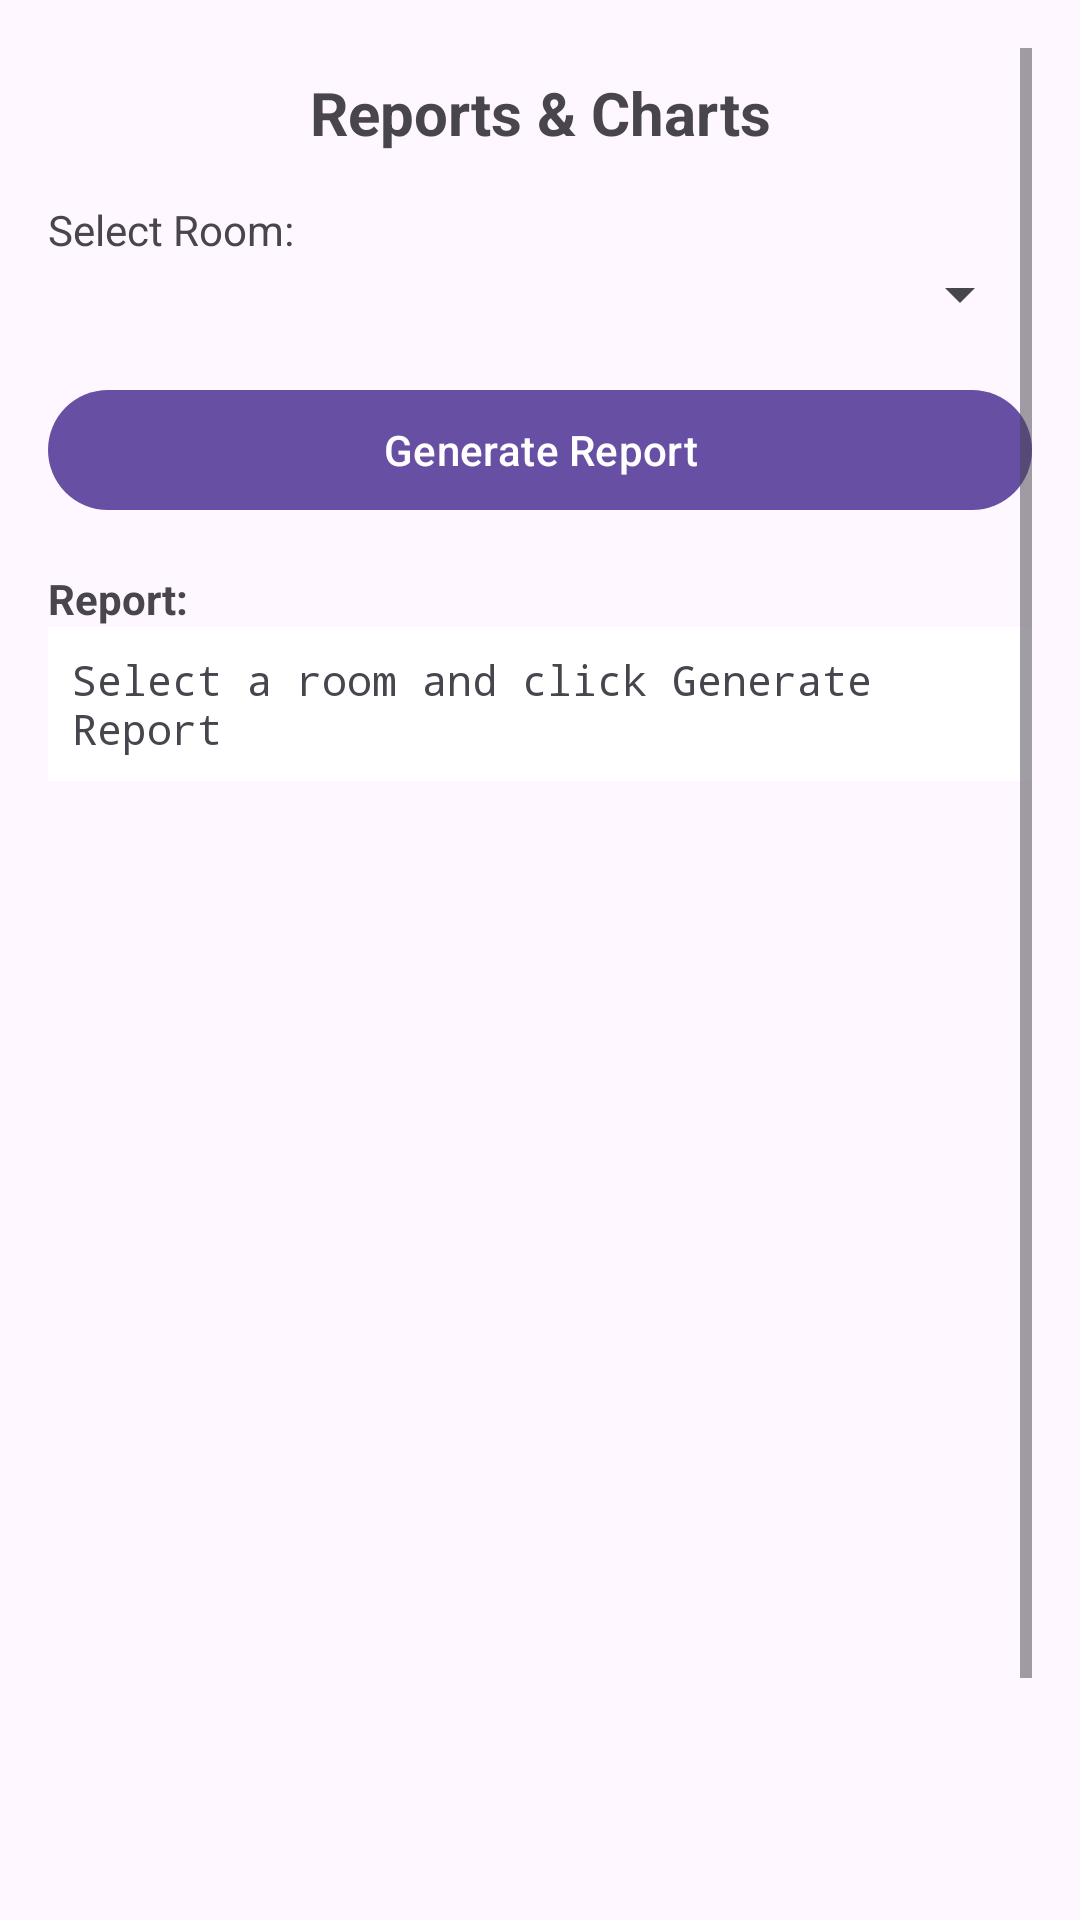

Layout XML and referenced resources for this Android screen:
<!-- AndroidManifest.xml: application theme Theme.Bill_splitter -->
<!-- res/layout/activity_report.xml -->
<?xml version="1.0" encoding="utf-8"?>
<ScrollView xmlns:android="http://schemas.android.com/apk/res/android"
    xmlns:app="http://schemas.android.com/apk/res-auto"
    xmlns:tools="http://schemas.android.com/tools"
    android:layout_width="match_parent"
    android:layout_height="match_parent"
    android:padding="16dp"
    tools:context=".ReportActivity">

    <LinearLayout
        android:layout_width="match_parent"
        android:layout_height="wrap_content"
        android:orientation="vertical">

        <TextView
            android:layout_width="match_parent"
            android:layout_height="wrap_content"
            android:text="Reports &amp; Charts"
            android:textSize="20sp"
            android:textStyle="bold"
            android:gravity="center"
            android:padding="8dp" />

        <TextView
            android:layout_width="match_parent"
            android:layout_height="wrap_content"
            android:text="Select Room:"
            android:layout_marginTop="8dp" />

        <Spinner
            android:id="@+id/spinnerRoom"
            android:layout_width="match_parent"
            android:layout_height="wrap_content"
            android:layout_marginBottom="16dp" />

        <com.google.android.material.button.MaterialButton
            android:id="@+id/btnGenerateReport"
            android:layout_width="match_parent"
            android:layout_height="wrap_content"
            android:text="Generate Report"
            android:layout_marginBottom="16dp" />

        <TextView
            android:layout_width="match_parent"
            android:layout_height="wrap_content"
            android:text="Report:"
            android:textStyle="bold" />

        <ScrollView
            android:layout_width="match_parent"
            android:layout_height="400dp"
            android:layout_marginBottom="16dp">

            <TextView
                android:id="@+id/textReportDisplay"
                android:layout_width="match_parent"
                android:layout_height="wrap_content"
                android:padding="8dp"
                android:background="@android:color/white"
                android:fontFamily="monospace"
                android:text="Select a room and click Generate Report" />

        </ScrollView>

        <TextView
            android:id="@+id/textStatus"
            android:layout_width="match_parent"
            android:layout_height="wrap_content"
            android:padding="8dp"
            android:layout_marginBottom="8dp" />

        <com.google.android.material.button.MaterialButton
            android:id="@+id/btnBack"
            android:layout_width="match_parent"
            android:layout_height="wrap_content"
            android:text="Back" />

    </LinearLayout>
</ScrollView>
<!-- resources referenced by this layout -->
<resources>
  <style name="Theme.Bill_splitter" parent="Base.Theme.Bill_splitter" />
  <style name="Base.Theme.Bill_splitter" parent="Theme.Material3.DayNight.NoActionBar">
          
          
      </style>
</resources>
